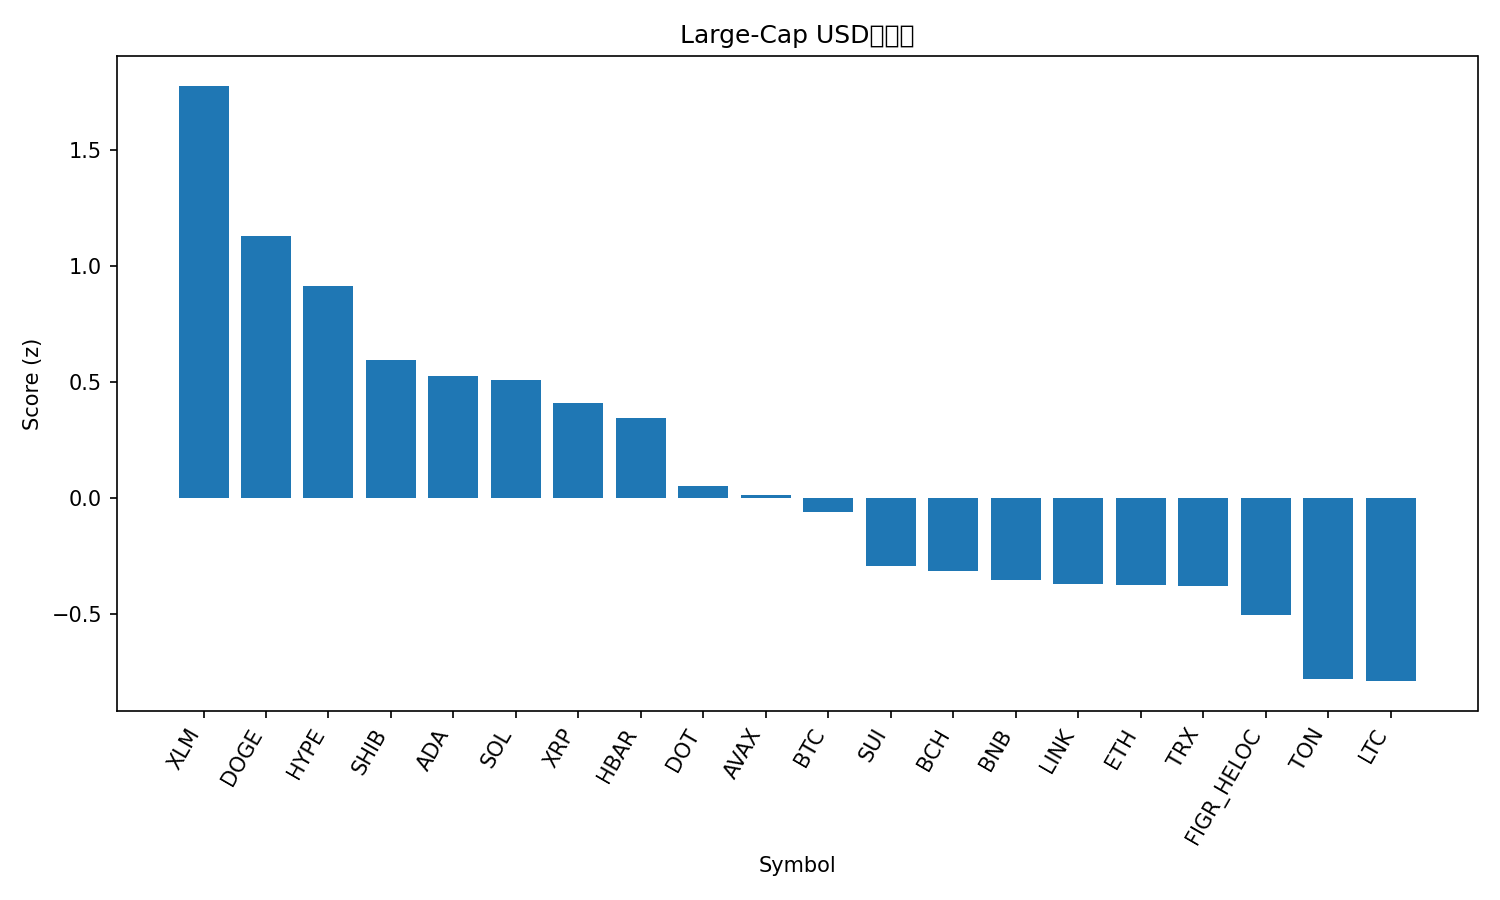

Values plotted in this chart, from the file beside it:
rank, name, symbol, price, pct_1h, pct_24h, pct_7d, pct_1h_vs_btc, pct_24h_vs_btc, pct_7d_vs_btc, market_cap_rank, market_cap, volume_usd, score
1, Stellar, XLM, 0.3831, 0.979, 5.24, 7.357, 0.8886, 4.143, 4.302, 20, 12140106845, 313113536, 1.775
2, Dogecoin, DOGE, 0.2389, 0.1921, 6.708, 11.37, 0.1017, 5.611, 8.316, 9, 35976497236, 3262366627, 1.126
3, Hyperliquid, HYPE, 51.52, -0.3469, 9.073, 15.62, -0.4372, 7.976, 12.56, 16, 13946492535, 538865164, 0.9142
4, Shiba Inu, SHIB, 1.287e-05, 0.314, 3.421, 5.635, 0.2237, 2.324, 2.579, 31, 7581161095, 203971296, 0.5955
5, Cardano, ADA, 0.8625, 0.2571, 3.339, 5.952, 0.1668, 2.242, 2.896, 11, 31468825221, 1480998700, 0.5265
6, Solana, SOL, 214.7, -0.05565, 5.476, 7.606, -0.146, 4.379, 4.551, 6, 116329464588, 8928497032, 0.5067
7, XRP, XRP, 2.99, 0.1202, 3.01, 8.297, 0.02984, 1.913, 5.242, 3, 178051065024, 5937209924, 0.4071
8, Hedera, HBAR, 0.2263, 0.2383, 2.821, 3.761, 0.1479, 1.724, 0.705, 25, 9585447399, 198570284, 0.342
9, Polkadot, DOT, 4.04, 0.1423, 0.5028, 7.822, 0.05199, -0.5943, 4.767, 35, 6155803997, 363395418, 0.05028
10, Avalanche, AVAX, 25.3, -0.09338, 2.827, 6.286, -0.1837, 1.729, 3.231, 23, 10662457946, 523542449, 0.01185
11, Bitcoin, BTC, 112368, 0.09033, 1.097, 3.056, 0.0, 0.0, 0.0, 1, 2235767568867, 32190648937, -0.06052
12, Sui, SUI, 3.49, -0.2958, 2.335, 6.931, -0.3862, 1.238, 3.875, 18, 12439577073, 932740091, -0.2926
13, Bitcoin Cash, BCH, 594.8, 0.09161, -1.956, 8.952, 0.001274, -3.053, 5.897, 21, 11855606919, 403341875, -0.3154
14, BNB, BNB, 880.2, -0.05997, 0.7381, 3.213, -0.1503, -0.359, 0.1576, 5, 122432063168, 1208146005, -0.3524
15, Chainlink, LINK, 23.14, -0.304, 3.573, 0.6913, -0.3943, 2.476, -2.364, 13, 15643772088, 793974248, -0.3697
16, Ethereum, ETH, 4340, -0.01286, 0.9369, -1.038, -0.1032, -0.1601, -4.093, 2, 524127843918, 22818940288, -0.3771
17, TRON, TRX, 0.3333, 0.03997, 0.8682, -1.294, -0.05037, -0.2288, -4.35, 10, 31534199806, 838866800, -0.3788
18, Figure Heloc, FIGR_HELOC, 1.0, 0.0, 0.0, 0.0098, -0.09033, -1.097, -3.046, 19, 12313890952, 312120, -0.5043
19, Toncoin, TON, 3.09, -0.157, -0.2011, -1.137, -0.2473, -1.298, -4.192, 30, 7932268673, 63208517, -0.779
20, Litecoin, LTC, 113.4, -0.1728, -1.323, 3.169, -0.2631, -2.42, 0.1134, 27, 8642025844, 552352368, -0.7897
21, Cronos, CRO, 0.251, -0.6141, -3.155, -9.265, -0.7045, -4.252, -12.32, 28, 8439817373, 80735034, -2.094
